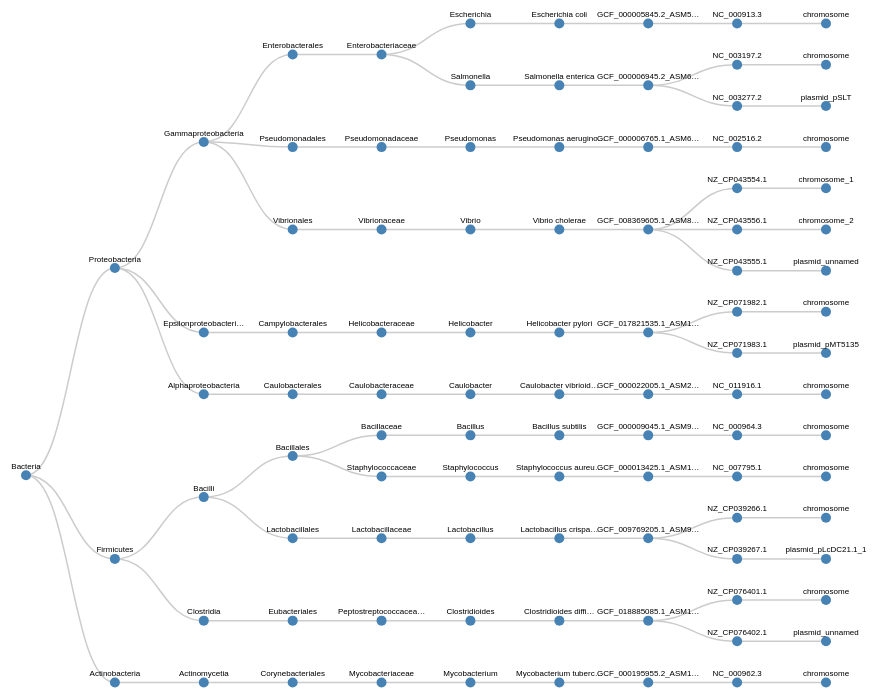
D3 v7 page, settled after 480 driven frames (8 s of simulated time); the page loaded 1 data file(s).


    const width = 1000;
    const height = 800;

    const svg = d3.select("svg")
      .append("g")
      .attr("transform", "translate(40,40)");

    function buildHierarchy(data, levels) {
      const root = { name: "root", children: [] };

      data.forEach(row => {
        let current = root;
        levels.forEach(level => {
          const value = row[level];
          if (!value) return;

          let child = current.children.find(d => d.name === value);
          if (!child) {
            child = { name: value, children: [] };
            current.children.push(child);
          }
          current = child;
        });
      });

      return root;
    }

    d3.csv("./data/taxonomy.csv").then(data => {
      const levels = Object.keys(data[0]).filter(col => col !== "ID-replicon");
      const hierarchyData = buildHierarchy(data, levels);
      const root = d3.hierarchy(hierarchyData.children[0]);

      const treeLayout = d3.tree().size([height - 100, width - 200]);
      treeLayout(root);

      const allNodes = root.descendants();
      const allLinks = root.links();

      // Draw links
      svg.selectAll(".link")
        .data(allLinks)
        .enter()
        .append("path")
        .attr("class", "link")
        .attr("d", d3.linkHorizontal()
          .x(d => d.y)
          .y(d => d.x)
        );

      // Draw nodes
      const node = svg.selectAll(".node")
        .data(allNodes)
        .enter()
        .append("g")
        .attr("class", "node")
        .attr("transform", d => `translate(${d.y},${d.x})`)
        .on("mouseover", handleMouseOver)
        .on("mouseout", handleMouseOut);

      node.append("circle")
        .attr("r", 5);

      node.append("text")
        .attr("dy", "-0.8em")
        .attr("text-anchor", "middle")
        .style("font-size", "8px")
        .style("opacity", 1) // visible by default
        .text(d => d.data.name.length > 20 
          ? d.data.name.slice(0, 20) + "…" 
          : d.data.name);

      // Highlight branch on hover
      function handleMouseOver(event, d) {
        const nodesToShow = new Set();

        // Current node
        nodesToShow.add(d);

        // Ancestors
        let ancestor = d.parent;
        while (ancestor) {
          nodesToShow.add(ancestor);
          ancestor = ancestor.parent;
        }

        // Descendants
        d.descendants().forEach(desc => nodesToShow.add(desc));

        // Fade non-branch labels
        svg.selectAll(".node").select("text")
          .style("opacity", n => nodesToShow.has(n) ? 1 : 0.1);

        // Fade non-branch links
        svg.selectAll(".link")
          .style("stroke-opacity", link =>
            nodesToShow.has(link.source) && nodesToShow.has(link.target) ? 1 : 0.1
          );
      }

      // Reset all styles
      function handleMouseOut() {
        svg.selectAll(".node").select("text")
          .style("opacity", 1);
        svg.selectAll(".link")
          .style("stroke-opacity", 1);
      }
    });
  

### data: data/taxonomy.csv
superkingdom, phylum, class, order, family, genus, species, ID, Replicons_name, Replicons_type, ID-replicon
Bacteria, Proteobacteria, Gammaproteobacteria, Enterobacterales, Enterobacteriaceae, Escherichia, Escherichia coli, GCF_000005845.2_ASM584v2, NC_000913.3, chromosome, chromosome_GCF_000005845.2_ASM584v2
Bacteria, Firmicutes, Bacilli, Bacillales, Bacillaceae, Bacillus, Bacillus subtilis, GCF_000009045.1_ASM904v1, NC_000964.3, chromosome, chromosome_GCF_000009045.1_ASM904v1
Bacteria, Firmicutes, Bacilli, Bacillales, Staphylococcaceae, Staphylococcus, Staphylococcus aureus, GCF_000013425.1_ASM1342v1, NC_007795.1, chromosome, chromosome_GCF_000013425.1_ASM1342v1
Bacteria, Proteobacteria, Gammaproteobacteria, Pseudomonadales, Pseudomonadaceae, Pseudomonas, Pseudomonas aeruginosa, GCF_000006765.1_ASM676v1, NC_002516.2, chromosome, chromosome_GCF_000006765.1_ASM676v1
Bacteria, Actinobacteria, Actinomycetia, Corynebacteriales, Mycobacteriaceae, Mycobacterium, Mycobacterium tuberculosis, GCF_000195955.2_ASM19595v2, NC_000962.3, chromosome, chromosome_GCF_000195955.2_ASM19595v2
Bacteria, Proteobacteria, Gammaproteobacteria, Enterobacterales, Enterobacteriaceae, Salmonella, Salmonella enterica, GCF_000006945.2_ASM694v2, NC_003197.2, chromosome, chromosome_GCF_000006945.2_ASM694v2
Bacteria, Proteobacteria, Gammaproteobacteria, Enterobacterales, Enterobacteriaceae, Salmonella, Salmonella enterica, GCF_000006945.2_ASM694v2, NC_003277.2, plasmid_pSLT, plasmid_pSLT_GCF_000006945.2_ASM694v2
Bacteria, Firmicutes, Clostridia, Eubacteriales, Peptostreptococcaceae, Clostridioides, Clostridioides difficile, GCF_018885085.1_ASM1888508v1, NZ_CP076401.1, chromosome, chromosome_GCF_018885085.1_ASM1888508v1
Bacteria, Firmicutes, Clostridia, Eubacteriales, Peptostreptococcaceae, Clostridioides, Clostridioides difficile, GCF_018885085.1_ASM1888508v1, NZ_CP076402.1, plasmid_unnamed, plasmid_unnamed_GCF_018885085.1_ASM18885…
Bacteria, Firmicutes, Bacilli, Lactobacillales, Lactobacillaceae, Lactobacillus, Lactobacillus crispatus, GCF_009769205.1_ASM976920v1, NZ_CP039266.1, chromosome, chromosome_GCF_009769205.1_ASM976920v1
Bacteria, Firmicutes, Bacilli, Lactobacillales, Lactobacillaceae, Lactobacillus, Lactobacillus crispatus, GCF_009769205.1_ASM976920v1, NZ_CP039267.1, plasmid_pLcDC21.1_1, plasmid_pLcDC21.1_1_GCF_009769205.1_ASM9…
Bacteria, Proteobacteria, Gammaproteobacteria, Vibrionales, Vibrionaceae, Vibrio, Vibrio cholerae, GCF_008369605.1_ASM836960v1, NZ_CP043554.1, chromosome_1, chromosome_1_GCF_008369605.1_ASM836960v1
Bacteria, Proteobacteria, Gammaproteobacteria, Vibrionales, Vibrionaceae, Vibrio, Vibrio cholerae, GCF_008369605.1_ASM836960v1, NZ_CP043556.1, chromosome_2, chromosome_2_GCF_008369605.1_ASM836960v1
Bacteria, Proteobacteria, Gammaproteobacteria, Vibrionales, Vibrionaceae, Vibrio, Vibrio cholerae, GCF_008369605.1_ASM836960v1, NZ_CP043555.1, plasmid_unnamed, plasmid_unnamed_GCF_008369605.1_ASM83696…
Bacteria, Proteobacteria, Epsilonproteobacteria, Campylobacterales, Helicobacteraceae, Helicobacter, Helicobacter pylori, GCF_017821535.1_ASM1782153v1, NZ_CP071982.1, chromosome, chromosome_GCF_017821535.1_ASM1782153v1
Bacteria, Proteobacteria, Epsilonproteobacteria, Campylobacterales, Helicobacteraceae, Helicobacter, Helicobacter pylori, GCF_017821535.1_ASM1782153v1, NZ_CP071983.1, plasmid_pMT5135, plasmid_pMT5135_GCF_017821535.1_ASM17821…
Bacteria, Proteobacteria, Alphaproteobacteria, Caulobacterales, Caulobacteraceae, Caulobacter, Caulobacter vibrioides, GCF_000022005.1_ASM2200v1, NC_011916.1, chromosome, chromosome_GCF_000022005.1_ASM2200v1